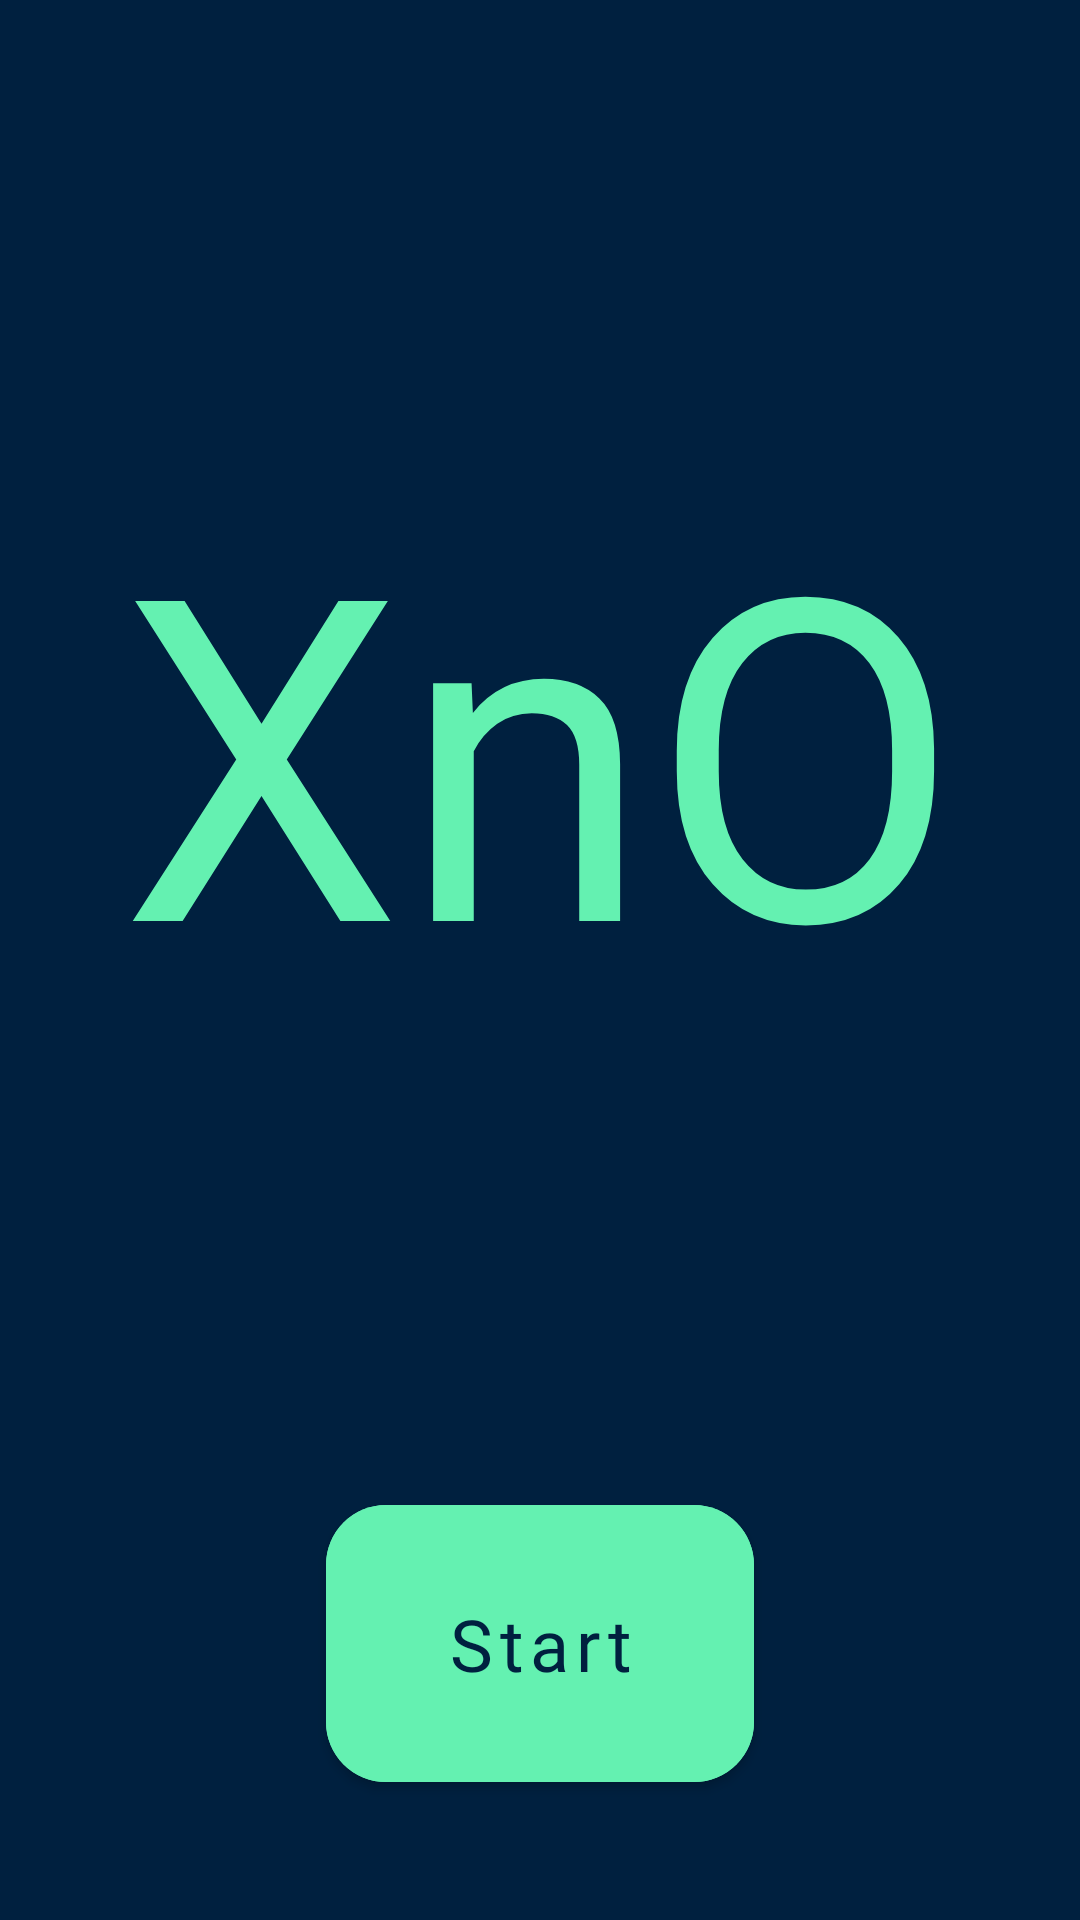

Reconstruct the res/layout file that produces this screen, plus the resources it refers to.
<!-- AndroidManifest.xml: application theme Theme.XnO -->
<!-- res/layout/activity_main.xml -->
<?xml version="1.0" encoding="utf-8"?>
<androidx.constraintlayout.widget.ConstraintLayout xmlns:android="http://schemas.android.com/apk/res/android"
    xmlns:app="http://schemas.android.com/apk/res-auto"
    xmlns:tools="http://schemas.android.com/tools"
    android:layout_width="match_parent"
    android:layout_height="match_parent"
    tools:context=".MainActivity"
    android:background="#00203F">

    <TextView
        android:layout_width="wrap_content"
        android:layout_height="wrap_content"
        android:text="XnO"
        android:textSize="150sp"
        android:textColor="#64F1B1"
        android:fontFamily="@font/kanit_bold"
        app:layout_constraintTop_toTopOf="parent"
        app:layout_constraintLeft_toLeftOf="parent"
        app:layout_constraintRight_toRightOf="parent"
        app:layout_constraintBottom_toTopOf="@id/btnStart"/>

    <com.google.android.material.button.MaterialButton
        android:id="@+id/btnStart"
        android:layout_width="wrap_content"
        android:layout_height="wrap_content"
        android:text="@string/start"
        android:textAllCaps="false"
        android:textSize="24sp"
        android:fontFamily="@font/kanit_bold"
        app:cornerRadius="20dp"
        app:elevation="3dp"
        android:paddingLeft="40dp"
        android:paddingTop="30dp"
        android:paddingRight="40dp"
        android:paddingBottom="30dp"
        android:layout_marginBottom="40dp"
        app:layout_constraintBottom_toBottomOf="parent"
        app:layout_constraintLeft_toLeftOf="parent"
        app:layout_constraintRight_toRightOf="parent"
        android:backgroundTint="#64F1B1"
        android:textColor="#00203F"/>

</androidx.constraintlayout.widget.ConstraintLayout>
<!-- resources referenced by this layout -->
<resources>
  <string name="start">Start</string>
  <style name="Theme.XnO" parent="Theme.MaterialComponents.DayNight.NoActionBar">
          
          <item name="colorPrimary">@color/blue</item>
          <item name="colorPrimaryVariant">@color/blue</item>
          <item name="colorOnPrimary">@color/white</item>
          
          <item name="colorSecondary">@color/green</item>
          <item name="colorSecondaryVariant">@color/green</item>
          <item name="colorOnSecondary">@color/black</item>
          
          <item name="android:statusBarColor" tools:targetApi="l">?attr/colorPrimaryVariant</item>
          
      </style>
  <color name="blue">#00203F</color>
  <color name="white">#FFFFFFFF</color>
  <color name="green">#64F1B1</color>
  <color name="black">#FF000000</color>
</resources>
